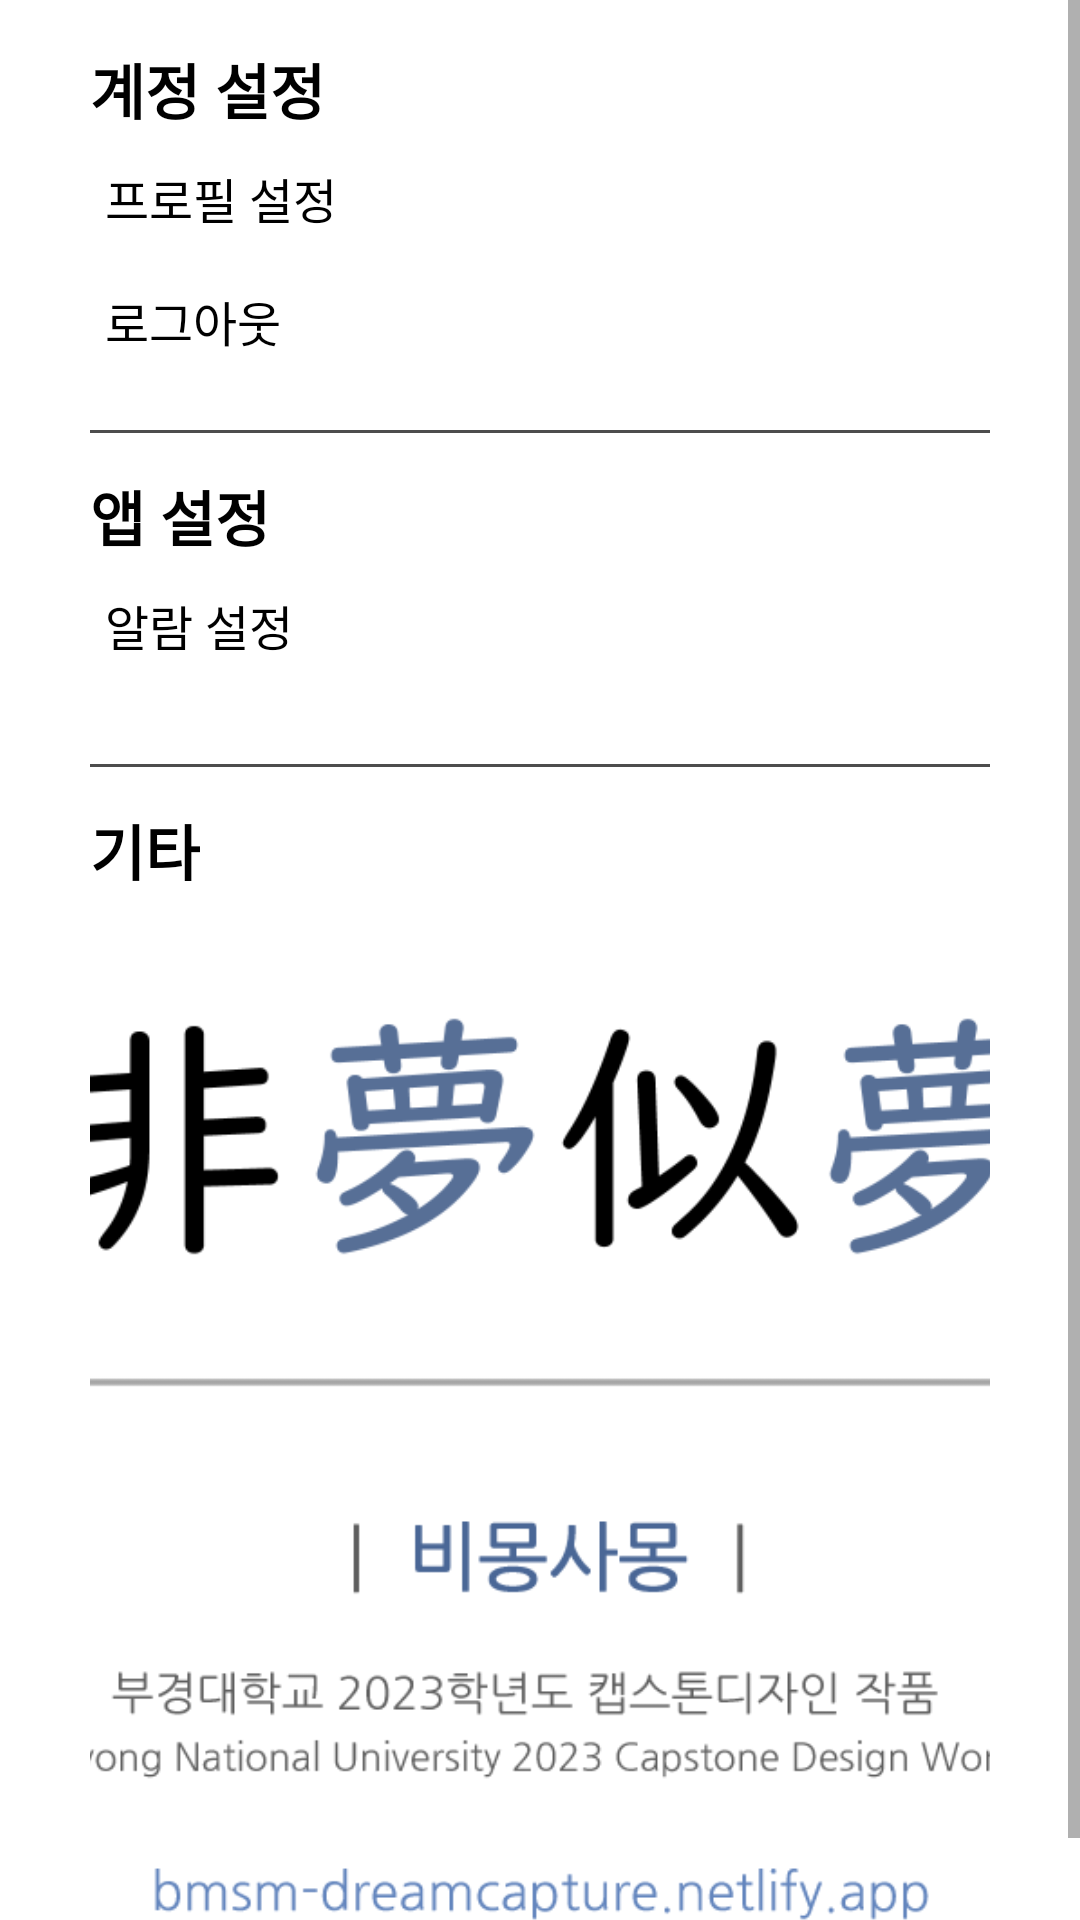

Android layout source for this screen:
<!-- AndroidManifest.xml: application theme Theme.Half_asleep -->
<!-- res/layout/fragment_settings.xml -->
<?xml version="1.0" encoding="utf-8"?>
<FrameLayout xmlns:android="http://schemas.android.com/apk/res/android"
    xmlns:tools="http://schemas.android.com/tools"
    android:layout_width="match_parent"
    android:layout_height="match_parent"
    tools:context=".SettingsFragment">
    <ScrollView
        android:layout_width="match_parent"
        android:layout_height="match_parent">
        <LinearLayout
            android:layout_width="match_parent"
            android:layout_height="match_parent"
            android:layout_marginTop="15dp"
            android:layout_marginLeft="30dp"
            android:layout_marginRight="30dp"
            android:orientation="vertical">

            <LinearLayout
                android:layout_width="match_parent"
                android:layout_height="wrap_content"
                android:orientation="vertical">

                <TextView
                    android:layout_width="wrap_content"
                    android:layout_height="wrap_content"
                    android:text="계정 설정"
                    android:textSize="20dp"
                    android:layout_marginBottom="5dp"
                    android:textColor="@color/black"
                    android:textStyle="bold"/>

                <LinearLayout
                    android:layout_width="match_parent"
                    android:layout_height="wrap_content"
                    android:orientation="vertical"
                    android:gravity="center_vertical"
                    android:layout_margin="5dp"
                    >

                    <Button
                        android:id="@+id/prfset_btn"
                        android:layout_width="match_parent"
                        android:layout_height="40dp"
                        android:layout_marginBottom="1dp"
                        android:background="?attr/selectableItemBackgroundBorderless"
                        android:text="프로필 설정"
                        android:gravity="left"
                        android:textColor="@color/black"
                        android:state_pressed="true"
                        android:textSize="16dp" />

                    <Button
                        android:id="@+id/logout"
                        android:layout_width="match_parent"
                        android:layout_height="40dp"
                        android:background="?attr/selectableItemBackgroundBorderless"
                        android:text="로그아웃"
                        android:gravity="left"
                        android:textColor="@color/black"
                        android:textSize="16dp" />


                </LinearLayout>

                <View
                    android:layout_width="match_parent"
                    android:layout_height="1dp"
                    android:layout_marginVertical="3dp"
                    android:background="#4d4d4d"/>

            </LinearLayout>

            <LinearLayout
                android:layout_width="match_parent"
                android:layout_height="wrap_content"
                android:layout_marginTop="10dp"
                android:orientation="vertical">

                <TextView
                    android:layout_width="wrap_content"
                    android:layout_height="wrap_content"
                    android:text="앱 설정"
                    android:gravity="left"
                    android:textSize="20dp"
                    android:layout_marginBottom="5dp"
                    android:textColor="@color/black"
                    android:textStyle="bold"/>


                <LinearLayout
                    android:layout_width="match_parent"
                    android:layout_height="wrap_content"
                    android:orientation="vertical"
                    android:gravity="center_vertical"
                    android:layout_margin="5dp"
                    >

                    <Button
                        android:id="@+id/setting_Alarm"
                        android:layout_width="match_parent"
                        android:layout_height="40dp"
                        android:layout_marginBottom="10dp"
                        android:text="알람 설정"

                        android:gravity="left"
                        android:textColor="@color/black"
                        android:background="?attr/selectableItemBackgroundBorderless"
                        android:textSize="16dp" />

                </LinearLayout>

                <View
                    android:layout_width="match_parent"
                    android:layout_height="1dp"
                    android:layout_marginVertical="3dp"
                    android:background="#4d4d4d"/>

            </LinearLayout>

            <LinearLayout
                android:layout_width="match_parent"
                android:layout_height="30dp"
                android:layout_marginTop="10dp"
                android:orientation="vertical">

                <TextView
                    android:layout_width="wrap_content"
                    android:layout_height="wrap_content"
                    android:text="기타"

                    android:textSize="20dp"

                    android:layout_marginBottom="5dp"
                    android:textColor="@color/black"
                    android:textStyle="bold"/>


                <LinearLayout
                    android:layout_width="match_parent"
                    android:layout_height="wrap_content"
                    android:orientation="vertical"
                    android:gravity="center_vertical"
                    android:layout_margin="5dp"
                    >

                </LinearLayout>

            </LinearLayout>

            <ImageView
                android:id="@+id/aboutimg"
                android:layout_width="370dp"
                android:layout_height="370dp"
                android:scaleType="centerCrop"
                android:layout_gravity="center_horizontal"
                android:src="@drawable/aboutimg"/>

        </LinearLayout>
    </ScrollView>
</FrameLayout>
<!-- resources referenced by this layout -->
<resources>
  <color name="black">#FF000000</color>
  <!-- drawable aboutimg: png bitmap (drawable, 28321 bytes) -->
  <style name="Theme.Half_asleep" parent="Theme.MaterialComponents.DayNight.DarkActionBar">
          
          <item name="colorPrimary">@color/purple_500</item>
          <item name="colorPrimaryVariant">@color/purple_700</item>
          <item name="colorOnPrimary">@color/white</item>
          
          <item name="colorSecondary">@color/teal_200</item>
          <item name="colorSecondaryVariant">@color/teal_700</item>
          <item name="colorOnSecondary">@color/black</item>
          
          <item name="android:statusBarColor" tools:targetApi="l">?attr/colorPrimaryVariant</item>
          
  
          
          <item name="windowNoTitle">true</item>
  
      </style>
  <color name="purple_500">#FF6200EE</color>
  <color name="purple_700">#FF3700B3</color>
  <color name="white">#FFFFFFFF</color>
  <color name="teal_200">#FF03DAC5</color>
  <color name="teal_700">#FF018786</color>
</resources>
